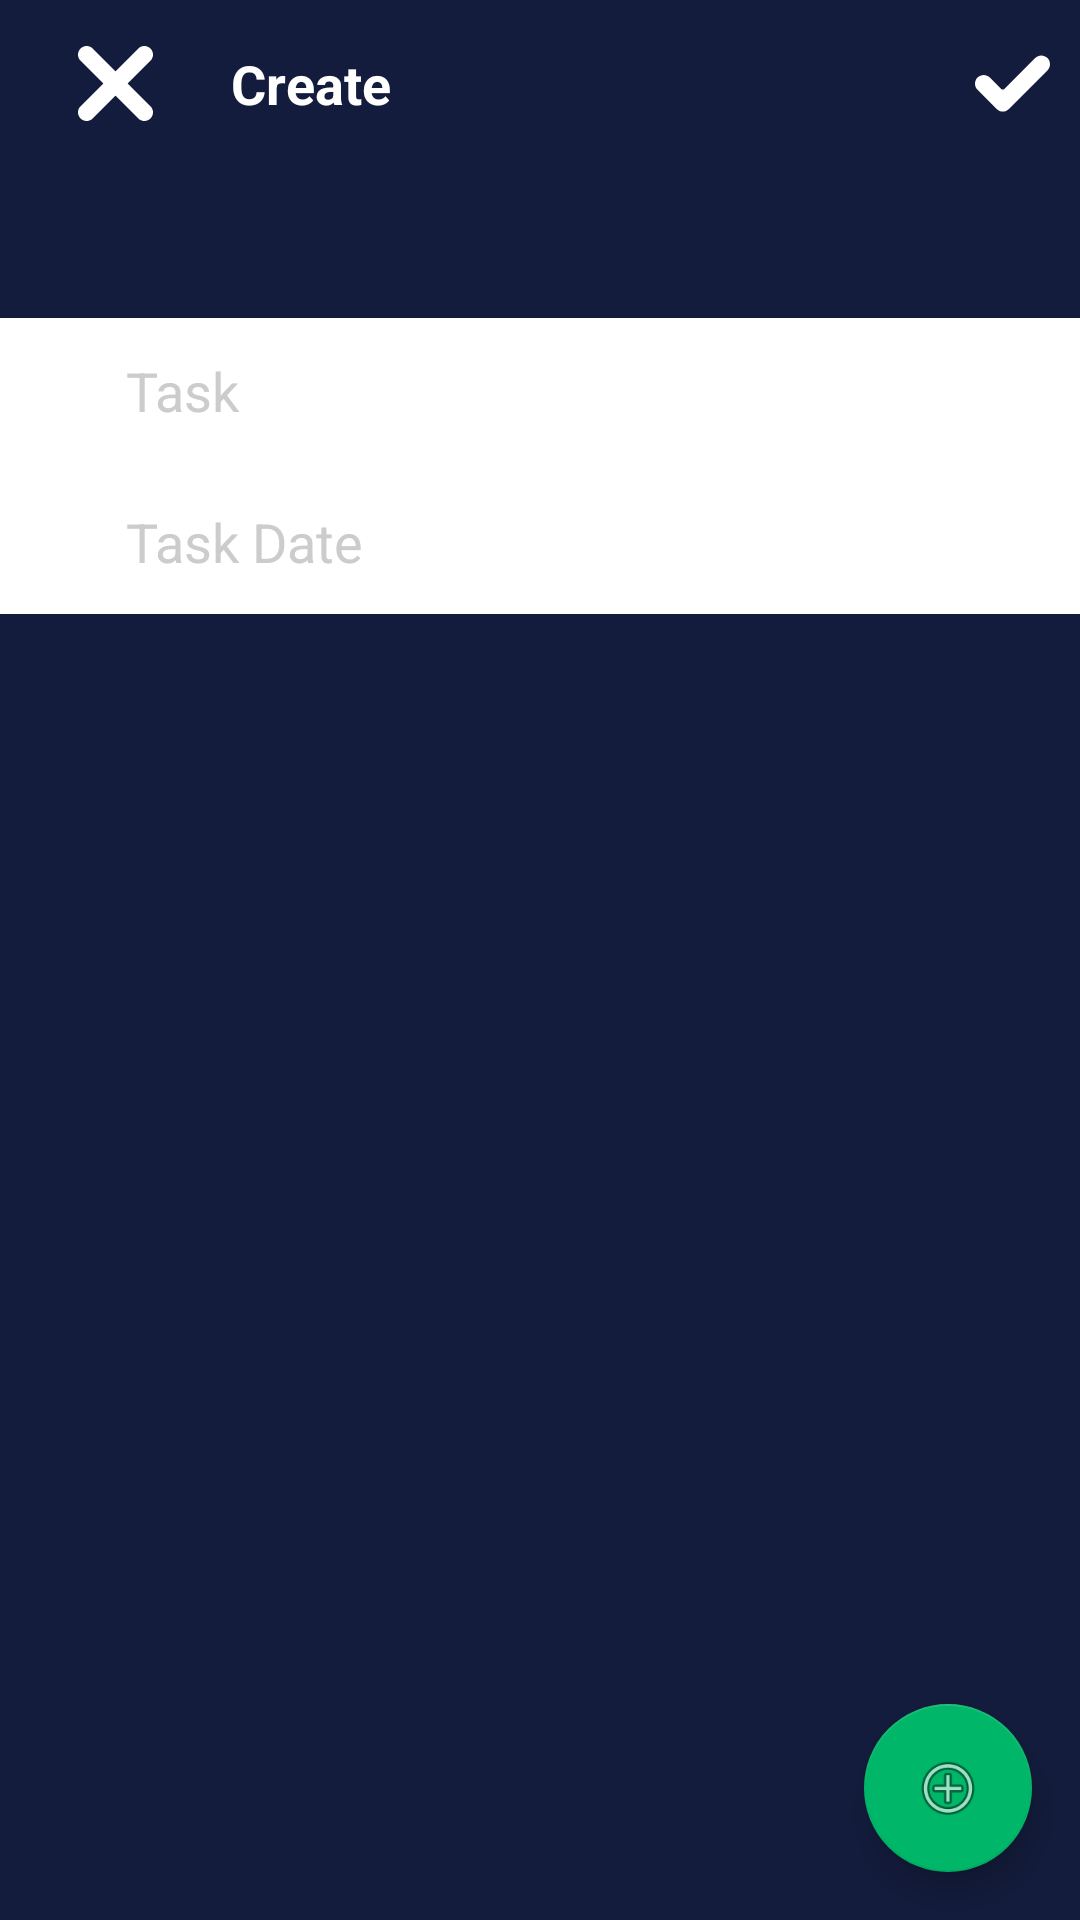

This screen was rendered from an Android layout file. Write that file and the resources it references.
<!-- AndroidManifest.xml: application theme AppTheme -->
<!-- res/layout/activity_edit_todo.xml -->
<?xml version="1.0" encoding="utf-8"?>
<RelativeLayout xmlns:android="http://schemas.android.com/apk/res/android"
    xmlns:app="http://schemas.android.com/apk/res-auto"
    xmlns:tools="http://schemas.android.com/tools"
    android:layout_width="match_parent"
    android:layout_height="match_parent"
    tools:context=".ui.todo.EditTodoActivity"
    android:background="@color/colorPrimaryDark">
    <androidx.appcompat.widget.Toolbar
        android:id="@+id/todo_main_toolbar"
        android:layout_width="match_parent"
        android:layout_height="wrap_content"
        android:minHeight="?attr/actionBarSize"
        android:layout_alignParentTop="true"
        android:background="@color/colorPrimaryDark"
        app:theme="@style/ThemeOverlay.AppCompat.Dark.ActionBar"
        app:popupTheme="@style/ThemeOverlay.AppCompat.Light">
        <LinearLayout
            android:layout_width="match_parent"
            android:layout_height="wrap_content"
            android:gravity="center_vertical"
            android:weightSum="1"
            android:orientation="horizontal">

            <ImageView
                android:layout_width="35dp"
                android:layout_height="35dp"
                android:padding="5dp"
                android:layout_margin="5dp"
                android:background="@android:color/transparent"
                android:src="@drawable/ic_delete"
                android:onClick="closeAddTask"/>

            <TextView
                android:id="@+id/toolbar_todo_edit_title"
                android:layout_width="0dp"
                android:layout_height="wrap_content"
                android:layout_weight="1"
                android:drawablePadding="0dp"
                android:gravity="center_vertical|start"
                android:paddingStart="16dp"
                android:paddingEnd="4dp"
                android:textColor="#ffffff"
                android:text="@string/create"
                android:textSize="18sp"
                android:textStyle="bold"
                />

            <ImageView
                android:layout_width="35dp"
                android:layout_height="35dp"
                android:padding="5dp"
                android:layout_margin="5dp"
                android:background="@android:color/transparent"
                android:src="@drawable/ic_check_mark"
                android:onClick="doneAddTask"/>
        </LinearLayout>

    </androidx.appcompat.widget.Toolbar>

    <LinearLayout
        android:layout_width="match_parent"
        android:layout_height="wrap_content"
        android:layout_marginTop="50dp"
        android:orientation="vertical"
        android:layout_below="@+id/todo_main_toolbar"
        android:background="@android:color/white"
        android:paddingLeft="30dp"
        android:paddingRight="30dp"
        android:layout_centerInParent="true"
        android:layout_centerHorizontal="true"
        android:gravity="center">

        <EditText
            android:id="@+id/task_name"
            android:layout_width="match_parent"
            android:layout_height="match_parent"
            android:layout_centerVertical="true"
            android:layout_gravity="center"
            android:hint="Task"
            android:background="@android:color/white"
            android:padding="12dp"
            android:ems="10"
            android:singleLine="true"
            android:textColorHint="#CCCCCC"
            android:textColor="#666666"/>

        <Space
            android:layout_width="match_parent"
            android:layout_height="2dp"
            android:background="@color/colorAccent"/>
        <EditText
            android:id="@+id/task_date"
            android:layout_width="match_parent"
            android:layout_height="match_parent"
            android:layout_gravity="center"
            android:hint="@string/task_date"
            android:padding="12dp"
            android:focusable="false"
            android:background="@android:color/white"
            android:ems="10"
            android:singleLine="true"
            android:textColorHint="#CCCCCC"
            android:textColor="#666666"
            android:onClick="showStartDatePicker"/>
    </LinearLayout>
    <com.google.android.material.floatingactionbutton.FloatingActionButton
        android:id="@+id/add_todo_fab"
        android:layout_width="wrap_content"
        android:layout_height="wrap_content"
        android:layout_alignParentBottom="true"
        android:layout_alignParentEnd="true"
        android:layout_margin="16dp"
        app:srcCompat="@android:drawable/ic_menu_add"/>

</RelativeLayout>
<!-- resources referenced by this layout -->
<resources>
  <color name="colorAccent">#00B669</color>
  <color name="colorPrimaryDark">#131C3C</color>
  <!-- drawable ic_check_mark (drawable) -->
  <vector xmlns:android="http://schemas.android.com/apk/res/android"
      android:width="45.701dp"
      android:height="45.7dp"
      android:viewportWidth="45.701"
      android:viewportHeight="45.7">
    <path
        android:fillColor="#FFFF"
        android:pathData="M20.687,38.332c-2.072,2.072 -5.434,2.072 -7.505,0L1.554,26.704c-2.072,-2.071 -2.072,-5.433 0,-7.504c2.071,-2.072 5.433,-2.072 7.505,0l6.928,6.927c0.523,0.522 1.372,0.522 1.896,0L36.642,7.368c2.071,-2.072 5.433,-2.072 7.505,0c0.995,0.995 1.554,2.345 1.554,3.752c0,1.407 -0.559,2.757 -1.554,3.752L20.687,38.332z"/>
  </vector>
  <!-- drawable ic_delete (drawable) -->
  <vector xmlns:android="http://schemas.android.com/apk/res/android"
      android:width="348.333dp"
      android:height="348.334dp"
      android:viewportWidth="348.333"
      android:viewportHeight="348.334">
    <path
        android:fillColor="#FFFF"
        android:pathData="M336.559,68.611L231.016,174.165l105.543,105.549c15.699,15.705 15.699,41.145 0,56.85c-7.844,7.844 -18.128,11.769 -28.407,11.769c-10.296,0 -20.581,-3.919 -28.419,-11.769L174.167,231.003L68.609,336.563c-7.843,7.844 -18.128,11.769 -28.416,11.769c-10.285,0 -20.563,-3.919 -28.413,-11.769c-15.699,-15.698 -15.699,-41.139 0,-56.85l105.54,-105.549L11.774,68.611c-15.699,-15.699 -15.699,-41.145 0,-56.844c15.696,-15.687 41.127,-15.687 56.829,0l105.563,105.554L279.721,11.767c15.705,-15.687 41.139,-15.687 56.832,0C352.258,27.466 352.258,52.912 336.559,68.611z"/>
  </vector>
  <string name="create">Create</string>
  <string name="task_date">Task Date</string>
  <style name="AppTheme" parent="Theme.AppCompat.Light.DarkActionBar">
          
          <item name="colorPrimary">@color/colorPrimary</item>
          <item name="colorPrimaryDark">@color/colorPrimaryDark</item>
          <item name="colorAccent">@color/colorAccent</item>
          <item name="android:windowFullscreen">true</item>
  
      </style>
  <color name="colorPrimary">#131C3C</color>
</resources>
